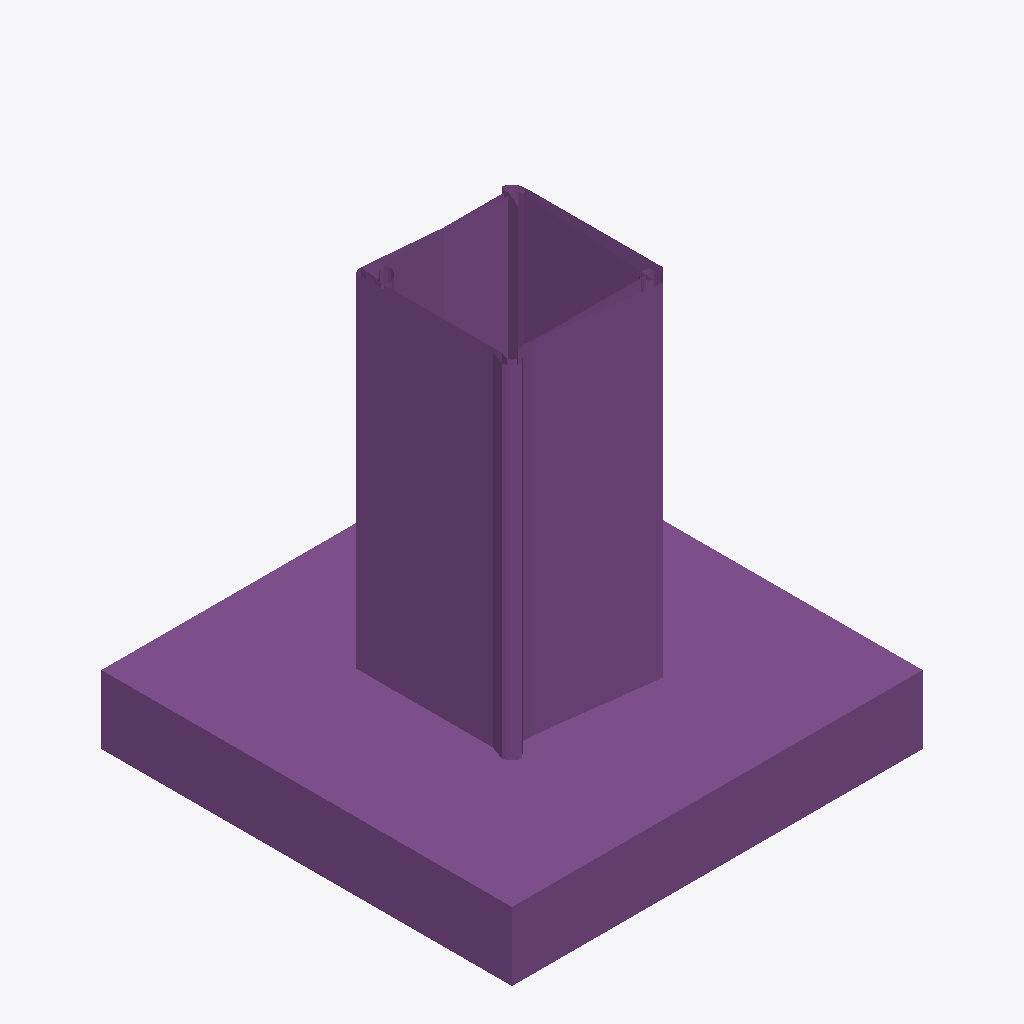
Isometric view of an IFC building model (IFC-SPF (STEP), schema IFC4, length unit unknown), seen from the south-west, elements coloured by IFC class: 1 footing (purple).
Extent 0.300 m × 0.300 m × 0.300 m (x, y, z). Elements (1): 1 IfcFooting.

HEADER;
FILE_DESCRIPTION(('ViewDefinition [CoordinationView]'),'2;1');
FILE_NAME('','2023-12-24T15:59:20',(),(),'IfcOpenShell v0.7.0-6c9e130ca','IfcOpenShell v0.7.0-6c9e130ca','');
FILE_SCHEMA(('IFC4'));
ENDSEC;
DATA;
#114=IFCFOOTING('3SPfAWk9rByeCrma0uxQ0h',#6,'steel_foundation:B50x50x1.75:301789',$,'steel_foundation:B50x50x1.75',#187,#113,'301789',.PAD_FOOTING.);
ENDSEC;
